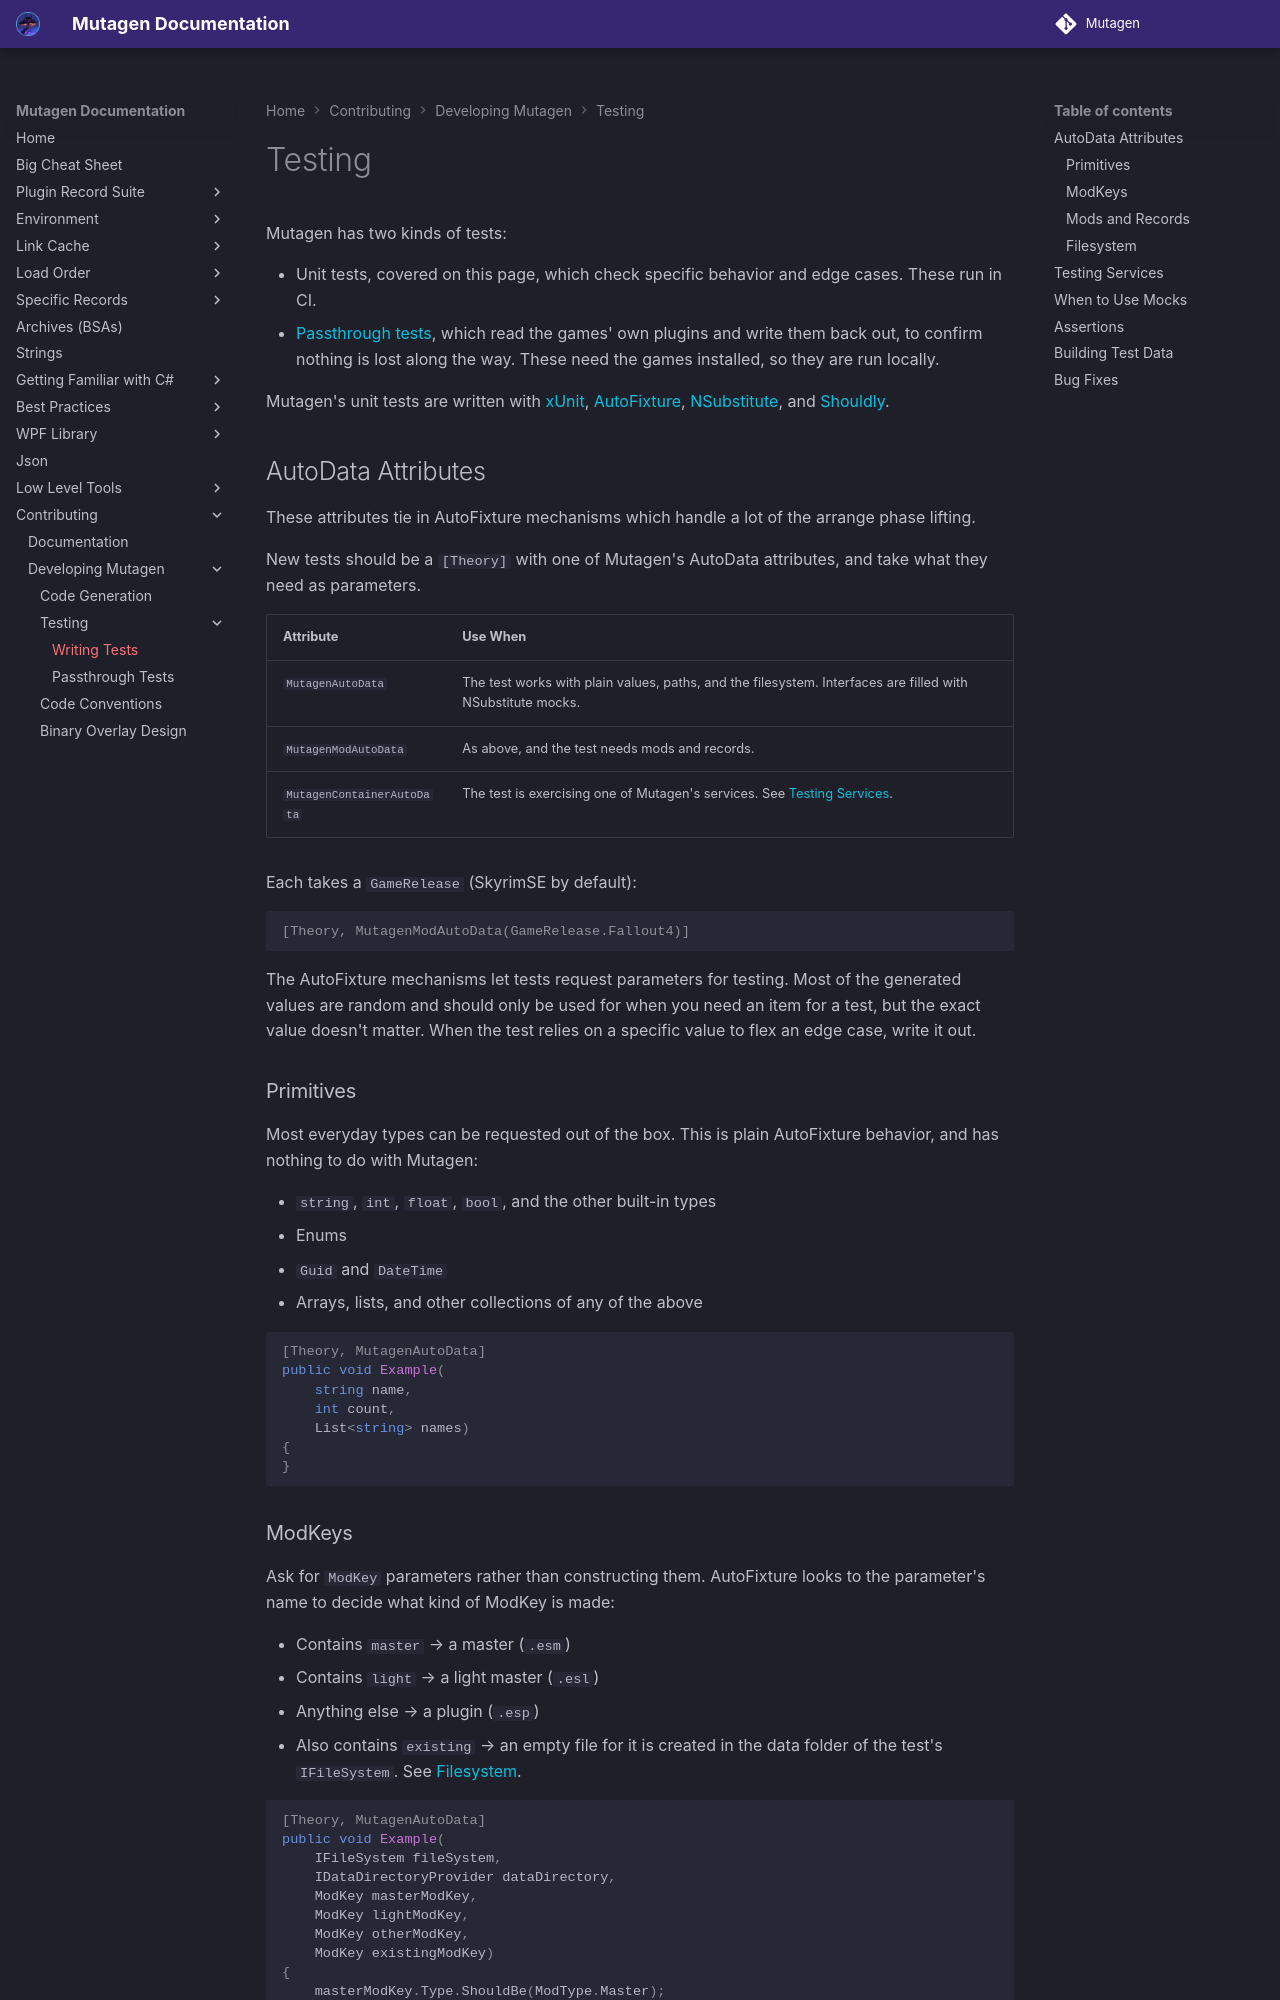

repository: Mutagen-Modding/Mutagen · page: Contributing/development/Testing/index.html · generator: mkdocs

# Testing

Mutagen has two kinds of tests:

- Unit tests, covered on this page, which check specific behavior and edge cases.  These run in CI.
- [Passthrough tests](Passthrough-Tests.md), which read the games' own plugins and write them back out, to confirm nothing is lost along the way.  These need the games installed, so they are run locally.

Mutagen's unit tests are written with [xUnit](https://xunit.net/), [AutoFixture](https://github.com/AutoFixture/AutoFixture), [NSubstitute](https://nsubstitute.github.io/), and [Shouldly](https://docs.shouldly.org/).  

## AutoData Attributes
These attributes tie in AutoFixture mechanisms which handle a lot of the arrange phase lifting.

New tests should be a `[Theory]` with one of Mutagen's AutoData attributes, and take what they need as parameters.

| Attribute | Use When |
| --- | --- |
| `MutagenAutoData` | The test works with plain values, paths, and the filesystem.  Interfaces are filled with NSubstitute mocks. |
| `MutagenModAutoData` | As above, and the test needs mods and records. |
| `MutagenContainerAutoData` | The test is exercising one of Mutagen's services.  See [Testing Services](#testing-services). |

Each takes a `GameRelease` (SkyrimSE by default):

```cs
[Theory, MutagenModAutoData(GameRelease.Fallout4)]
```

The AutoFixture mechanisms let tests request parameters for testing.  Most of the generated values are random and should only be used for when you need an item for a test, but the exact value doesn't matter.  When the test relies on a specific value to flex an edge case, write it out.

### Primitives
Most everyday types can be requested out of the box.  This is plain AutoFixture behavior, and has nothing to do with Mutagen:

- `string`, `int`, `float`, `bool`, and the other built-in types
- Enums
- `Guid` and `DateTime`
- Arrays, lists, and other collections of any of the above

```cs
[Theory, MutagenAutoData]
public void Example(
    string name,
    int count,
    List<string> names)
{
}
```

### ModKeys
Ask for `ModKey` parameters rather than constructing them.  AutoFixture looks to the parameter's name to decide what kind of ModKey is made:

- Contains `master` → a master (`.esm`)
- Contains `light` → a light master (`.esl`)
- Anything else → a plugin (`.esp`)
- Also contains `existing` → an empty file for it is created in the data folder of the test's `IFileSystem`.  See [Filesystem](#filesystem).

```cs
[Theory, MutagenAutoData]
public void Example(
    IFileSystem fileSystem,
    IDataDirectoryProvider dataDirectory,
    ModKey masterModKey,
    ModKey lightModKey,
    ModKey otherModKey,
    ModKey existingModKey)
{
    masterModKey.Type.ShouldBe(ModType.Master);
    lightModKey.Type.ShouldBe(ModType.Light);
    otherModKey.Type.ShouldBe(ModType.Plugin);
    fileSystem.File.Exists(Path.Combine(dataDirectory.Path, existingModKey.FileName)).ShouldBeTrue();
}
```

`FormKey` parameters can be requested as well.
